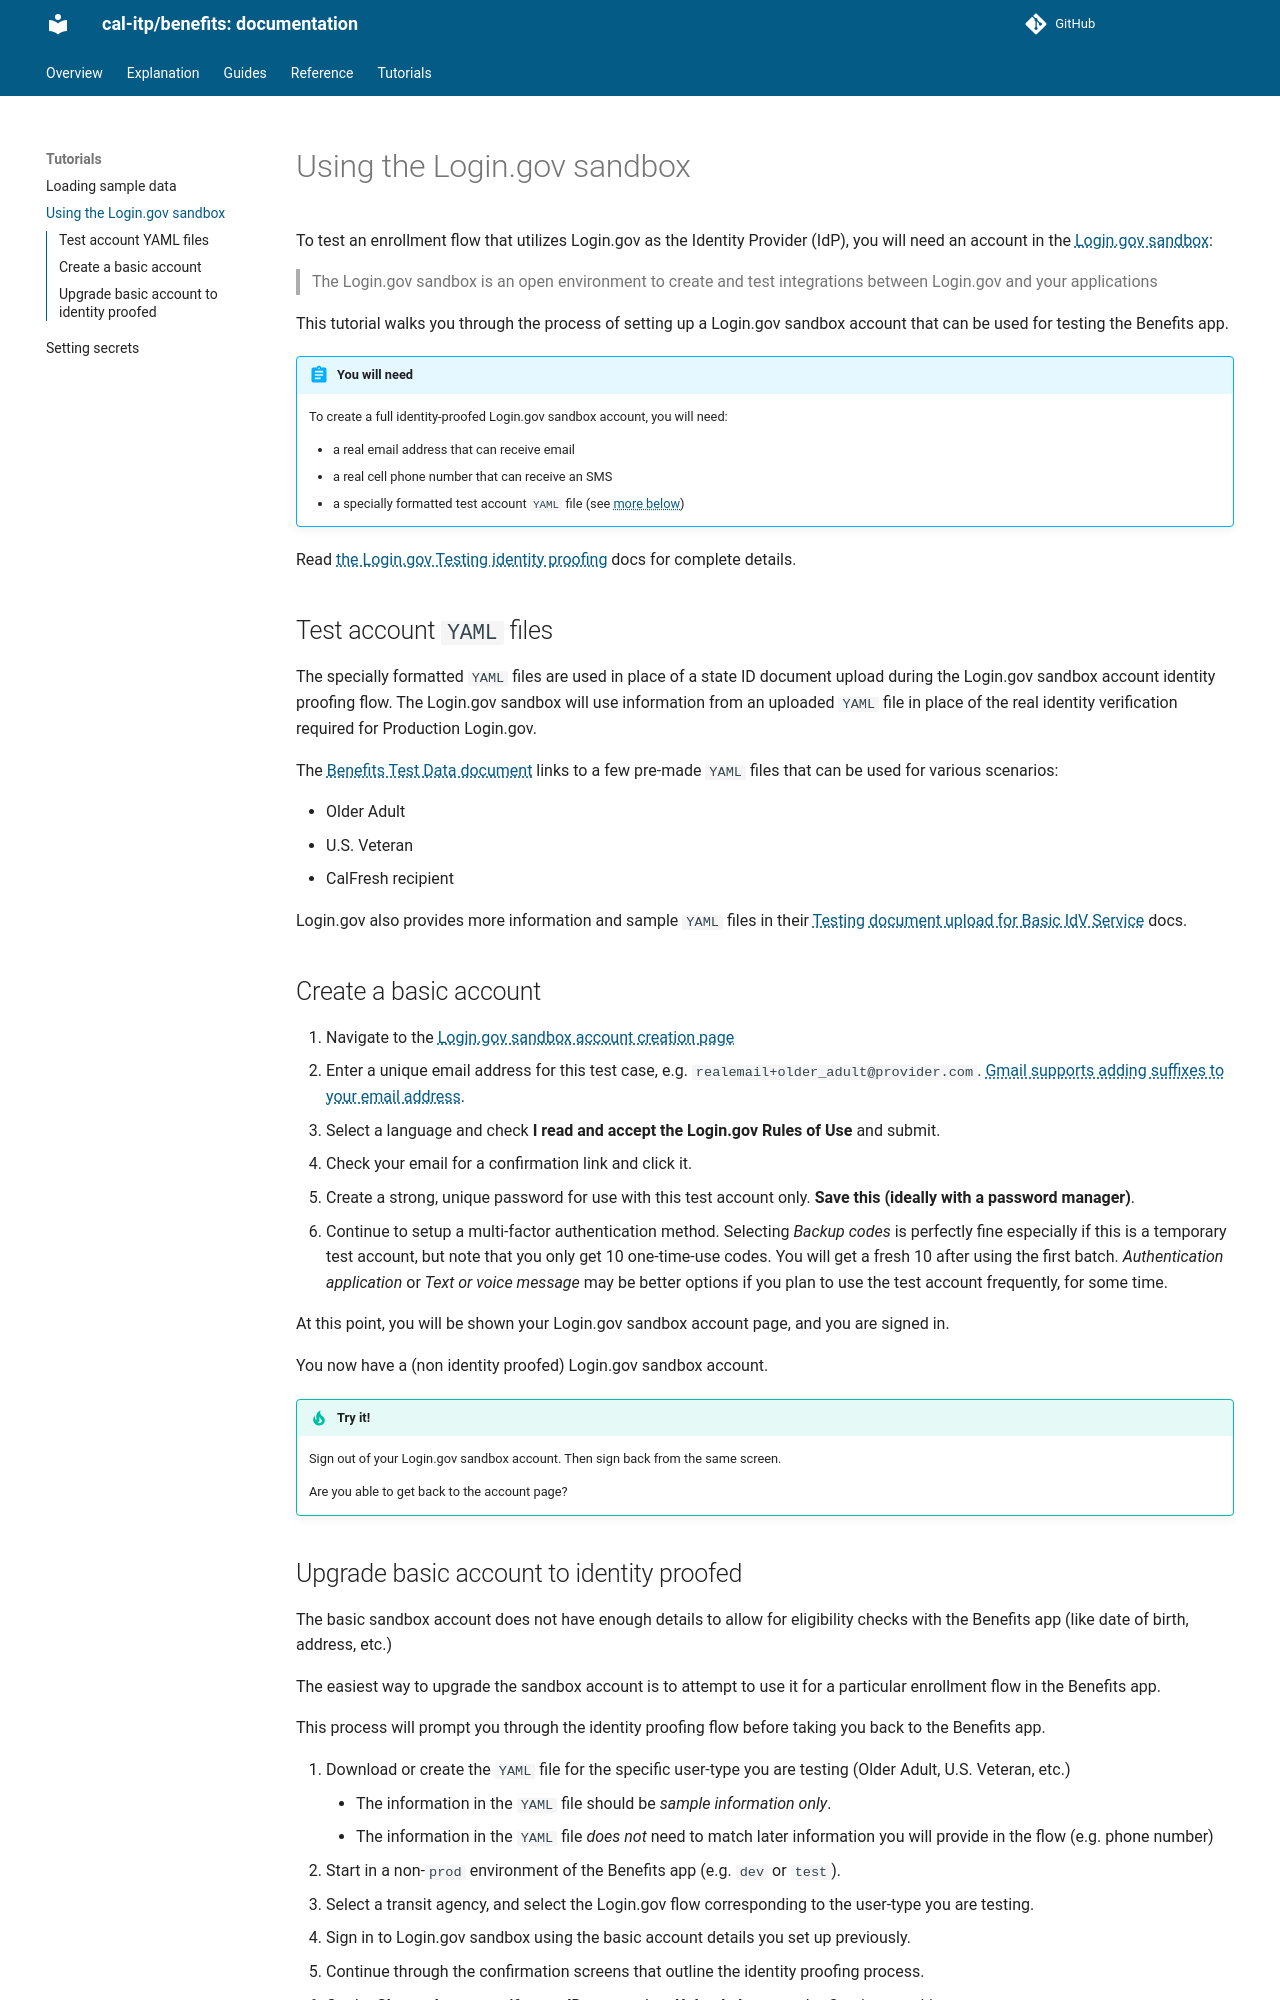

repository: cal-itp/benefits · page: tutorials/logingov-sandbox/index.html · generator: mkdocs

# Using the Login.gov sandbox

To test an enrollment flow that utilizes Login.gov as the Identity Provider (IdP), you will need an account in the
[Login.gov sandbox](https://developers.login.gov/testing/):

> The Login.gov sandbox is an open environment to create and test integrations between Login.gov and your applications

This tutorial walks you through the process of setting up a Login.gov sandbox account that can be used for testing the Benefits
app.

!!! abstract "You will need"

    To create a full identity-proofed Login.gov sandbox account, you will need:

    - a real email address that can receive email
    - a real cell phone number that can receive an SMS
    - a specially formatted test account `YAML` file (see [more below](#test-account-yaml-files))

Read [the Login.gov Testing identity proofing](https://developers.login.gov/testing/#testing-identity-proofing) docs for
complete details.

## Test account `YAML` files

The specially formatted `YAML` files are used in place of a state ID document upload during the Login.gov sandbox account
identity proofing flow. The Login.gov sandbox will use information from an uploaded `YAML` file in place of the real identity
verification required for Production Login.gov.

The [Benefits Test Data document](https://docs.google.com/document/d/1bFynuiLy9POXYEYnLVEQJpAm1TVqlappN9lU9ev3Bvg/edit#heading=h.t61g222qmr19) links to a few pre-made `YAML` files that can be used for various scenarios:

- Older Adult
- U.S. Veteran
- CalFresh recipient

Login.gov also provides more information and sample `YAML` files in their [Testing document upload for Basic IdV Service](https://developers.login.gov/testing/#testing-document-upload-for-the-basic-idv-service-without-facial-matching) docs.

## Create a basic account

1. Navigate to the [Login.gov sandbox account creation page](https://idp.int.identitysandbox.gov/sign_up/enter_email)
1. Enter a unique email address for this test case, e.g. `realemail+older_adult@provider.com`. [Gmail supports adding suffixes to your email address](https://support.google.com/a/users/answer/9282734?visit_id=638381024326725285-629188737&rd=1#email-address-variation).
1. Select a language and check **I read and accept the Login.gov Rules of Use** and submit.
1. Check your email for a confirmation link and click it.
1. Create a strong, unique password for use with this test account only. **Save this (ideally with a password manager)**.
1. Continue to setup a multi-factor authentication method. Selecting _Backup codes_ is perfectly fine especially if this is a temporary test account, but note that you only get 10 one-time-use codes. You will get a fresh 10 after using the first batch. _Authentication application_ or _Text or voice message_ may be better options if you plan to use the test account frequently, for some time.

At this point, you will be shown your Login.gov sandbox account page, and you are signed in.

You now have a (non identity proofed) Login.gov sandbox account.

!!! tip "Try it!"

    Sign out of your Login.gov sandbox account. Then sign back from the same screen.

    Are you able to get back to the account page?
